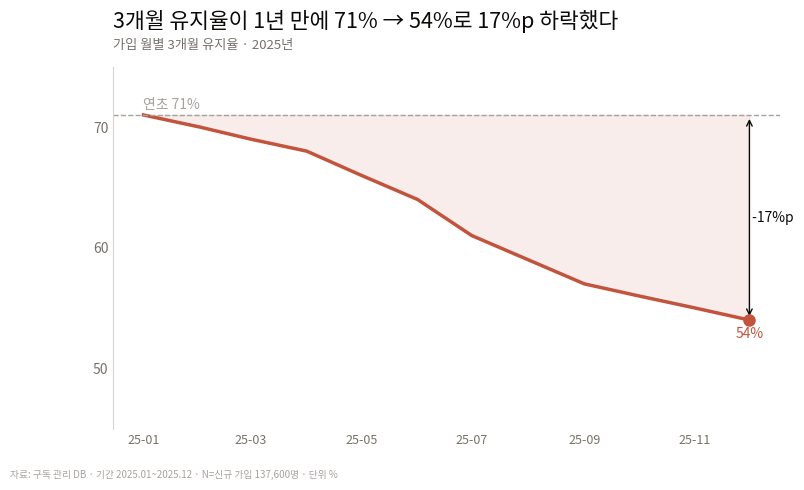

Write the Python code that produced this figure.
import pandas as pd
import matplotlib.pyplot as plt
from matplotlib import font_manager


# ══════════════════════════════════════════════════════════════════════
# 0. 환경 설정 — 수정하지 마세요
# ══════════════════════════════════════════════════════════════════════
INK, BODY, MUTED = '#0c0a09', '#4e4e4e', '#777169'
HAIR, GRAY, GRAY_D = '#d6d3d1', '#c9c5c1', '#a8a29e'
ACCENT, WARN = '#2f6f5e', '#c2543d'

def setup_font():
    '''설치된 한글 폰트를 자동으로 찾아 적용한다.'''
    candidates = [
        'Malgun Gothic',       # Windows
        'AppleGothic',         # macOS
    ]
    installed = {f.name for f in font_manager.fontManager.ttflist}
    for name in candidates:
        if name in installed:
            plt.rcParams['font.family'] = name
            break
    else:
        print('[경고] 한글 폰트를 찾지 못했습니다. 라벨이 □로 보일 수 있습니다.\n'
              '       Colab: !apt-get install -y fonts-nanum 후 런타임 재시작')
    plt.rcParams.update({
        'axes.unicode_minus': False,   # 음수 부호 깨짐 방지
    })

def save(fig, path):
    fig.savefig(path, bbox_inches='tight')
    plt.close(fig)


# ══════════════════════════════════════════════════════════════════════
# 1. 데이터 — 수정하지 마세요
# ══════════════════════════════════════════════════════════════════════
def load_data():
    '''가입 월별 신규 가입자 수와 3개월 유지율 (2025년 12개월)
    '''
    return pd.DataFrame({
        '가입월': pd.date_range('2025-01-01', periods=12, freq='MS'),
        '3개월유지율': [71.0, 70.0, 69.0, 68.0, 66.0, 64.0,
                        61.0, 59.0, 57.0, 56.0, 55.0, 54.0],
        '신규가입자': [8200, 8600, 9100, 9400, 10200, 11800,
                       13500, 14100, 13800, 13200, 12600, 12100],
    })

SOURCE_NOTE = ('자료: 구독 관리 DB · 기간 2025.01~2025.12 · '
               'N=신규 가입 137,600명 · 단위 %')

# ══════════════════════════════════════════════════════════════════════
# 2. 여기부터 작성하세요
# ══════════════════════════════════════════════════════════════════════
def my_answer():
    df = load_data()
    x = df['가입월']
    y = df['3개월유지율']
    base = y.iloc[0]    # 연초 71%
    last = y.iloc[-1]   # 연말 54%
    drop = base - last  # 17%p

    fig, ax = plt.subplots(figsize=(8.6, 4.7))

    # ── R1. 선 그래프 ─────────────────────────────────────────────
    # TODO: ax.plot(...) linewidth
    plt.plot(x, y, color=WARN, linewidth=2.5)

    # ── R2. 기준선 ────────────────────────────────────────────────
    # TODO: 연초 값에 가로 점선을 긋고 라벨을 답니다.
    #       힌트: ax.axhline(...) / ax.text()
    ax.axhline(base, color=GRAY_D, linestyle='--', linewidth=1)
    ax.text(x.iloc[0], base + 0.5, f'연초 {base:.0f}%', fontsize=10, color=GRAY_D)
    # ── R3. 낙폭 음영 ─────────────────────────────────────────────
    # TODO: 기준선과 실제 선 사이를 채웁니다.
    #       힌트: ax.fill_between() # alpha 값 조절
    ax.fill_between(x, y, base, color=WARN, alpha=0.1)

    # ── R4. 마지막 값 직접 라벨링 ─────────────────────────────────
    # TODO: 마지막 점을 찍고 그 아래에 '54%' 를 표기합니다.
    #       힌트: ax.scatter()
    # 추가로, 낙폭을 화살표로 표현 (ax.annotate(arrowprops) 활용)
    ax.scatter(x.iloc[-1], [last], s=64, color=WARN, zorder=4)
    ax.text(x.iloc[-1], last - 1.5, f'{last:.0f}%', ha='center', fontsize=10, color=WARN)

    ax.annotate("", xy=(x.iloc[-1], last + 0.1), xytext=(x.iloc[-1], base - 0.1),
                arrowprops={'arrowstyle':"<->", 'color':INK, 'lw':1})
    ax.text(x.iloc[-1], (base + last) / 2, f' -{drop:.0f}%p', fontsize=10, color=INK, va='center')

    # ── R5. 차트 정크 제거 ────────────────────────────────────────
    # TODO: 왼쪽 제외 축선을 지우고 y축 눈금을 [50, 60, 70] 으로 제한합니다.
    #       힌트: ax.spines[side].set_visible(False) side = top, right, bottom, left
    #             ax.set_yticks(); ax.set_ylim()
    for side in ('top', 'right', 'bottom'):
        ax.spines[side].set_visible(False)
    ax.spines['left'].set_color(HAIR)
    ax.set_yticks([50, 60, 70])
    ax.set_ylim(45, 75)


    # x축 라벨 설정 (참고용)
    ax.set_xticks(x[::2], [t.strftime('%y-%m') for t in x[::2]], fontsize=9)
    ax.tick_params(length=0, colors=MUTED)


    # ── R6. Action Title ──────────────────────────────────────────
    # TODO: 아래 제목을 결론 문장으로 바꾸고, 부제를 추가하세요.
    ax.set_title(f"3개월 유지율이 1년 만에 {base:.0f}% → {last:.0f}%로 {drop:.0f}%p 하락했다",
                 loc="left", fontsize=15.5, color=INK, pad=28)
    ax.text(0, 1.06, "가입 월별 3개월 유지율 · 2025년",
            transform=ax.transAxes, fontsize=9.5, color=MUTED, va="center")

    # ── R7. 메타 정보 ─────────────────────────────────────────────
    # TODO: 메타정보(SOURCE_NOTE)를 추가해주세요
    fig.text(0.005, 0.005, SOURCE_NOTE, fontsize=7, color=GRAY_D)

    return fig

# ══════════════════════════════════════════════════════════════════════
if __name__ == '__main__':
    setup_font()

    save(my_answer(), '과제1.png')
